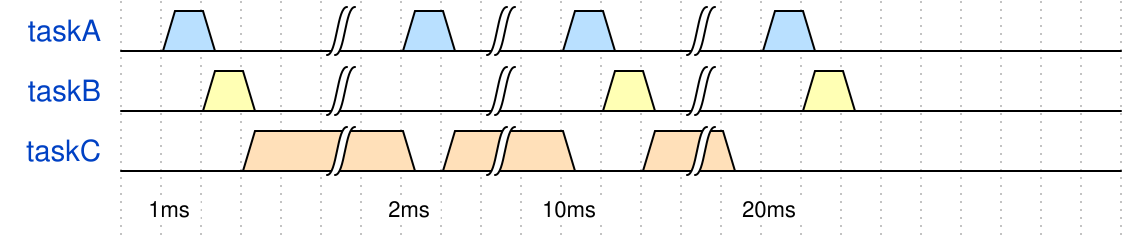

Write the WaveJSON whose rendering is this waveform diagram.

{signal: [
  {name: 'taskA', wave: '050..|.50|.50.|.50.......', node: '...........'},
  {name: 'taskB', wave: '0.30.|...|..30|..30......'},
  {name: 'taskC', wave: '0..4.|.04|.0.4|0.........', node: '...........'},
  {name: '', node: '.A.....B...C....D....E'},
  ],
   edge: [ 'A 1ms', 'B 2ms', 'C 10ms', 'D 20ms', 'E ', 'F~G', 'H~I' ],
 config:{skin:'narrow'}
}

//{signal: [
//  ['interrupts',
//  {name: 'taskA', wave: '050..|.50|.50.|.50.......', node: '...........'},
//  {name: 'taskB', wave: '0.30.|...|..30|..30......'},
//   ],
//  {name: 'taskC', wave: '0..4.|.04|.0.4|0.........', node: '...........'},
//  {name: '', node: '.A.....B...C....D....E'},
//  ],
//   edge: [ 'A 1ms', 'B 2ms', 'C 10ms', 'D 20ms', 'E ', 'F~G', 'H~I' ],
// config:{skin:'narrow'}
//}

